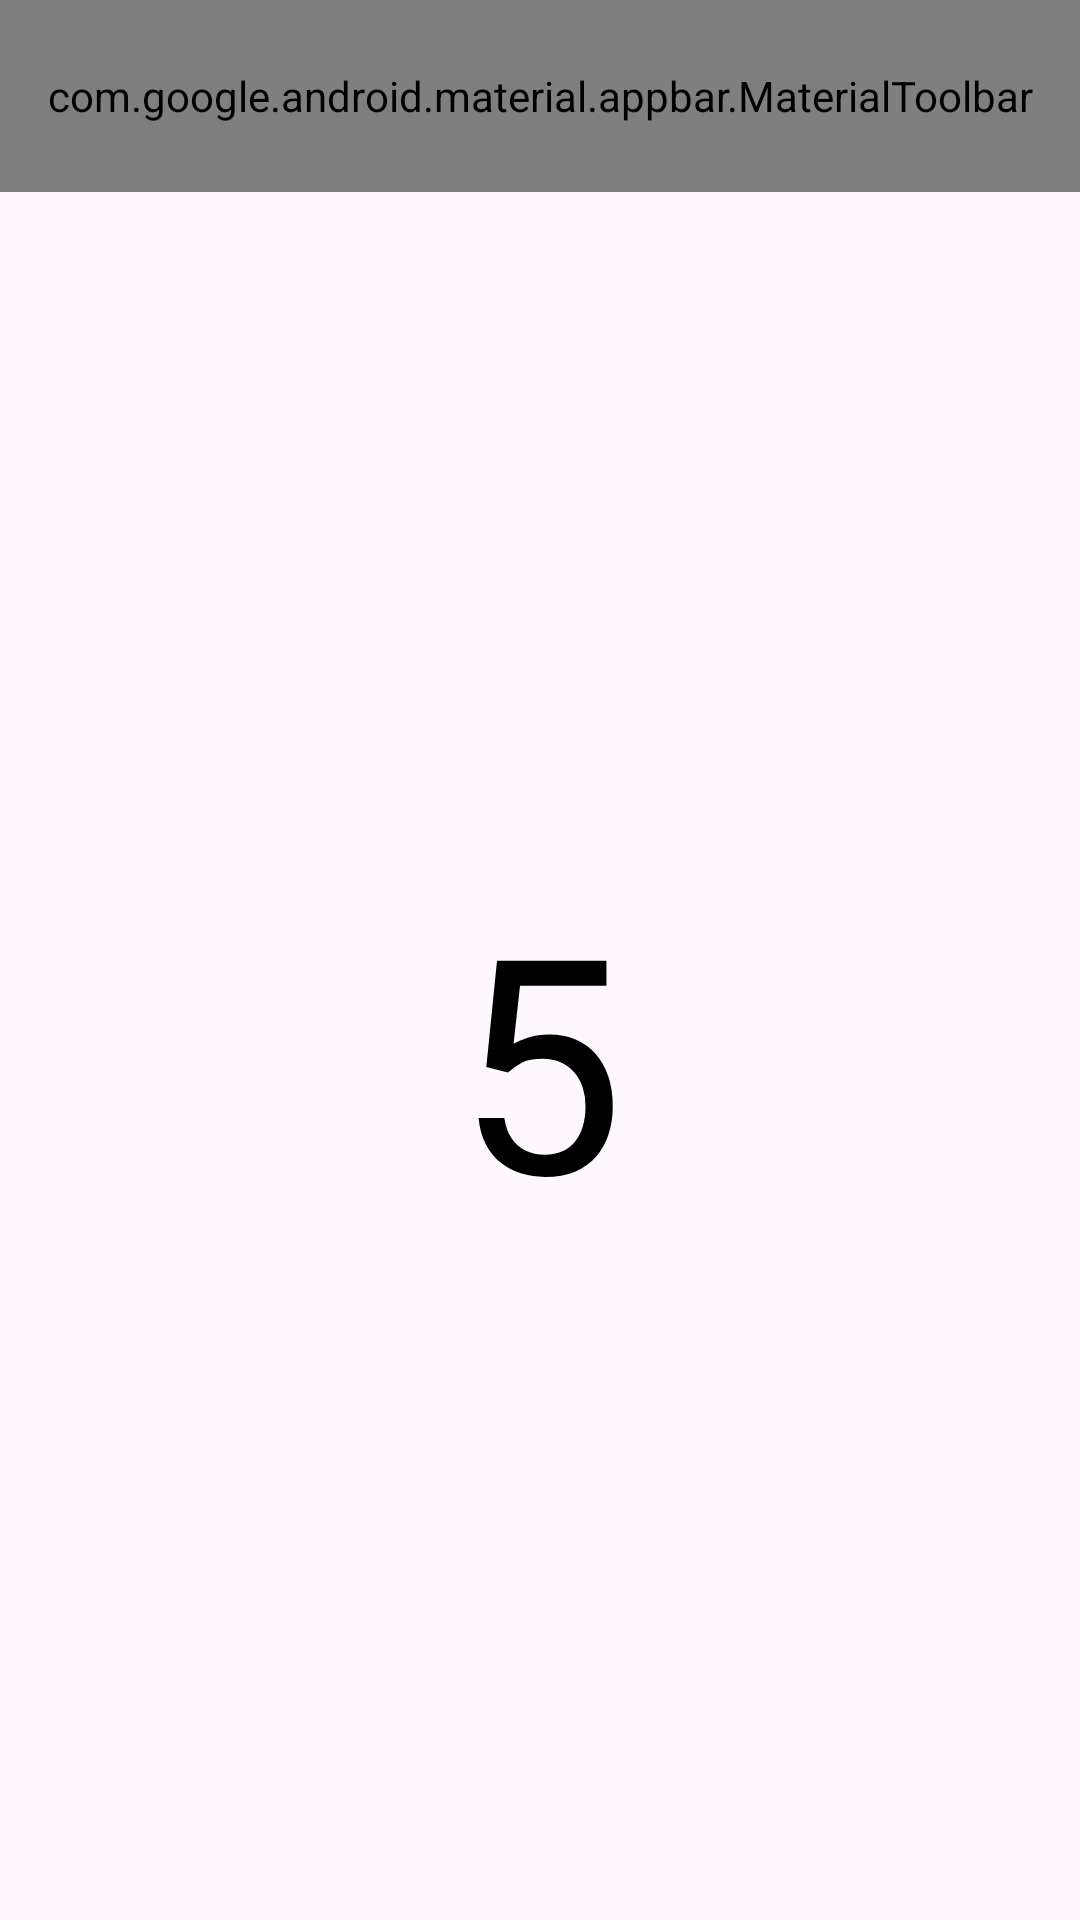

Write the Android layout XML for this screen, with the resource values it uses.
<!-- AndroidManifest.xml: application theme Theme.BalloonPopping -->
<!-- res/layout/activity_main.xml -->
<?xml version="1.0" encoding="utf-8"?>
<androidx.constraintlayout.widget.ConstraintLayout xmlns:android="http://schemas.android.com/apk/res/android"
    xmlns:app="http://schemas.android.com/apk/res-auto"
    xmlns:tools="http://schemas.android.com/tools"
    android:id="@+id/main"
    android:layout_width="match_parent"
    android:layout_height="match_parent"
    tools:context=".MainActivity">

    <com.google.android.material.appbar.AppBarLayout
        android:id="@+id/appBarLayout"
        android:layout_width="match_parent"
        android:layout_height="wrap_content"
        android:background="?attr/colorPrimary"
        app:layout_constraintEnd_toEndOf="parent"
        app:layout_constraintStart_toStartOf="parent"
        app:layout_constraintTop_toTopOf="parent">

        <com.google.android.material.appbar.MaterialToolbar
            android:id="@+id/toolbar"
            android:layout_width="match_parent"
            android:layout_height="?attr/actionBarSize"
            app:title="Balloon Popping"
            app:titleTextColor="@color/white"
            app:menu="@menu/menu"/>

    </com.google.android.material.appbar.AppBarLayout>

    <TextView
        android:id="@+id/textViewRemainingTime"
        android:layout_width="wrap_content"
        android:layout_height="wrap_content"
        android:layout_marginTop="30dp"
        android:text="Remaining Time: 30"
        android:textColor="@color/black"
        android:textSize="20sp"
        android:visibility="invisible"
        app:layout_constraintEnd_toEndOf="parent"
        app:layout_constraintStart_toStartOf="parent"
        app:layout_constraintTop_toBottomOf="@+id/appBarLayout"
        tools:visibility="invisible" />

    <TextView
        android:id="@+id/textViewTimer"
        android:layout_width="wrap_content"
        android:layout_height="wrap_content"
        android:text="5"
        android:textColor="@color/black"
        android:textSize="100sp"
        app:layout_constraintBottom_toTopOf="@+id/textViewScore"
        app:layout_constraintEnd_toEndOf="parent"
        app:layout_constraintHorizontal_bias="0.5"
        app:layout_constraintStart_toStartOf="parent"
        app:layout_constraintTop_toBottomOf="@+id/textViewRemainingTime" />


    <GridLayout
        android:id="@+id/gridLayout"
        android:layout_width="wrap_content"
        android:layout_height="wrap_content"
        android:columnCount="3"
        android:rowCount="3"
        android:visibility="invisible"
        app:layout_constraintBottom_toTopOf="@+id/textViewScore"
        app:layout_constraintEnd_toEndOf="parent"
        app:layout_constraintHorizontal_bias="0.5"
        app:layout_constraintStart_toStartOf="parent"
        app:layout_constraintTop_toBottomOf="@+id/textViewRemainingTime"
        tools:visibility="invisible">

        <ImageView
            android:id="@+id/balloon1"
            android:layout_width="120dp"
            android:layout_height="120dp"
            android:layout_row="0"
            android:layout_column="0"
            app:srcCompat="@drawable/balloon"
            android:onClick="increaseScoreByOne"/>

        <ImageView
            android:id="@+id/balloon2"
            android:layout_width="120dp"
            android:layout_height="120dp"
            android:layout_row="0"
            android:layout_column="1"
            android:contentDescription="TODO"
            app:srcCompat="@drawable/balloon"
            android:onClick="increaseScoreByOne"/>

        <ImageView
            android:id="@+id/balloon3"
            android:layout_width="120dp"
            android:layout_height="120dp"
            android:layout_row="0"
            android:layout_column="2"
            android:contentDescription="TODO"
            app:srcCompat="@drawable/balloon"
            android:onClick="increaseScoreByOne"/>

        <ImageView
            android:id="@+id/balloon4"
            android:layout_width="120dp"
            android:layout_height="120dp"
            android:layout_row="1"
            android:layout_column="0"
            android:contentDescription="TODO"
            app:srcCompat="@drawable/balloon"
            android:onClick="increaseScoreByOne"/>

        <ImageView
            android:id="@+id/balloon5"
            android:layout_width="120dp"
            android:layout_height="120dp"
            android:layout_row="1"
            android:layout_column="1"
            android:contentDescription="TODO"
            app:srcCompat="@drawable/balloon"
            android:onClick="increaseScoreByOne"/>

        <ImageView
            android:id="@+id/balloon6"
            android:layout_width="120dp"
            android:layout_height="120dp"
            android:layout_row="1"
            android:layout_column="2"
            android:contentDescription="TODO"
            app:srcCompat="@drawable/balloon"
            android:onClick="increaseScoreByOne"/>

        <ImageView
            android:id="@+id/balloon7"
            android:layout_width="120dp"
            android:layout_height="120dp"
            android:layout_row="2"
            android:layout_column="0"
            android:contentDescription="TODO"
            app:srcCompat="@drawable/balloon"
            android:onClick="increaseScoreByOne"/>

        <ImageView
            android:id="@+id/balloon8"
            android:layout_width="120dp"
            android:layout_height="120dp"
            android:layout_row="2"
            android:layout_column="1"
            android:contentDescription="TODO"
            app:srcCompat="@drawable/balloon"
            android:onClick="increaseScoreByOne"/>

        <ImageView
            android:id="@+id/balloon9"
            android:layout_width="120dp"
            android:layout_height="120dp"
            android:layout_row="2"
            android:layout_column="2"
            android:contentDescription="TODO"
            app:srcCompat="@drawable/balloon"
            android:onClick="increaseScoreByOne"/>

    </GridLayout>

    <TextView
        android:id="@+id/textViewScore"
        android:layout_width="wrap_content"
        android:layout_height="wrap_content"
        android:layout_marginBottom="30dp"
        android:text="Score: 0"
        android:textColor="@color/black"
        android:textSize="20sp"
        android:visibility="invisible"
        app:layout_constraintBottom_toBottomOf="parent"
        app:layout_constraintEnd_toEndOf="parent"
        app:layout_constraintStart_toStartOf="parent"
        tools:visibility="invisible" />

</androidx.constraintlayout.widget.ConstraintLayout>
<!-- resources referenced by this layout -->
<resources>
  <!-- drawable balloon: png bitmap (drawable, 47467 bytes) -->
  <style name="Theme.BalloonPopping" parent="Base.Theme.BalloonPopping" />
  <style name="Base.Theme.BalloonPopping" parent="Theme.Material3.DayNight.NoActionBar">
          
          
      </style>
  <!-- not gathered from this repository: default colours our renderer supplied (Android Studio template values) -->
  <color name="black">#FF000000</color>
  <color name="white">#FFFFFFFF</color>
</resources>
